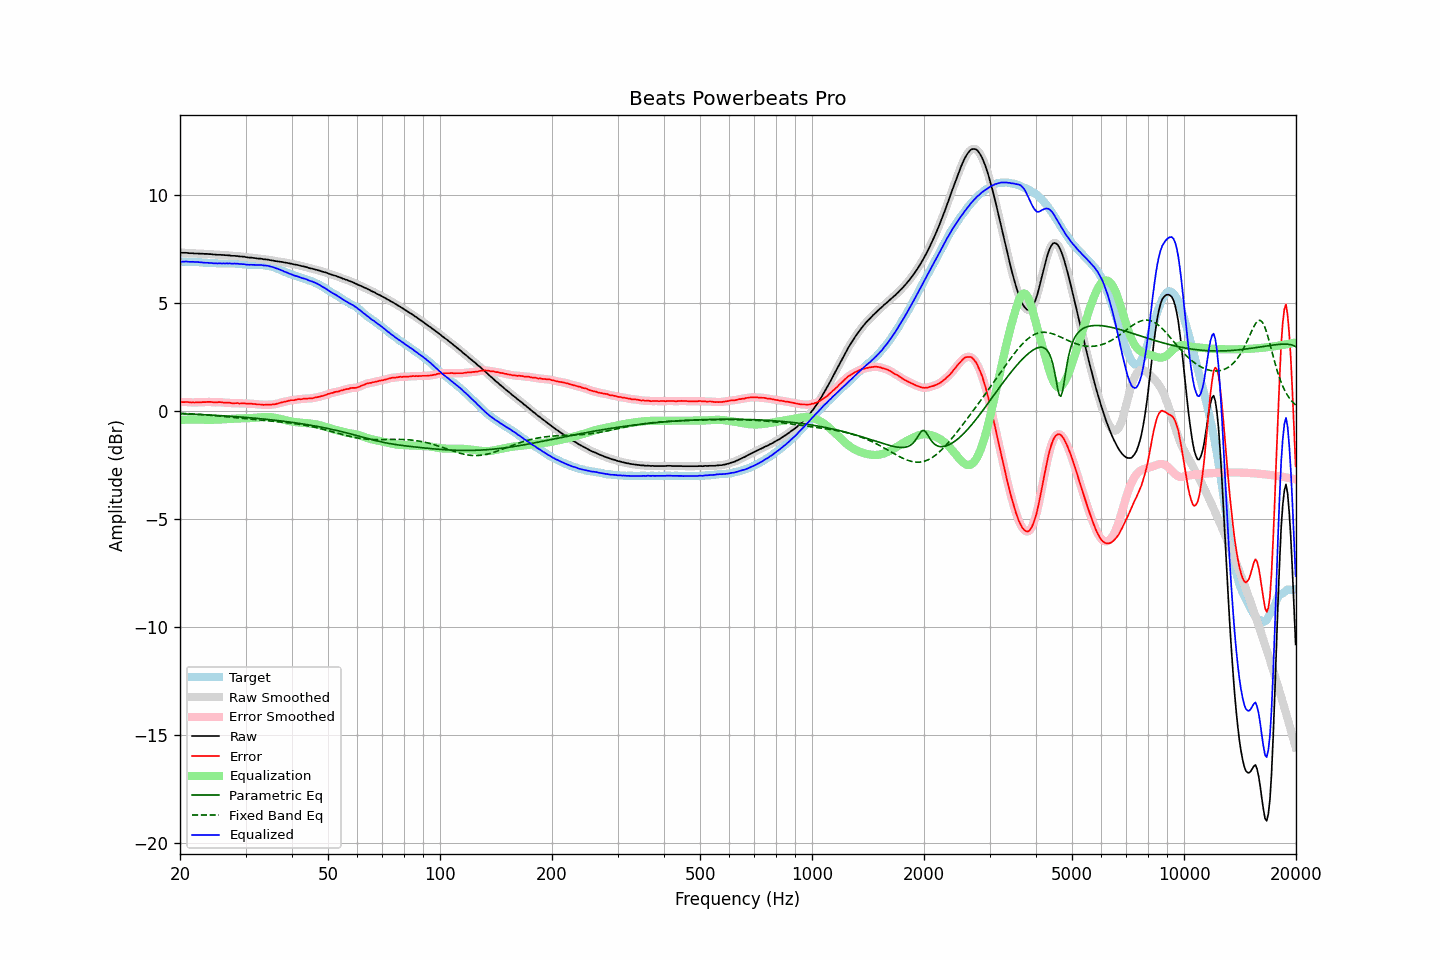

The file beside this chart, header and first rows:
frequency, raw, error, smoothed, error_smoothed, equalization, parametric_eq, fixed_band_eq, equalized_raw, equalized_smoothed, target
20.00, 7.34, 0.42, 7.33, 0.41, -0.42, -0.13, -0.11, 6.92, 6.91, 6.92
20.20, 7.33, 0.41, 7.33, 0.41, -0.41, -0.13, -0.11, 6.91, 6.92, 6.92
20.40, 7.33, 0.41, 7.33, 0.41, -0.41, -0.14, -0.12, 6.92, 6.92, 6.92
20.61, 7.33, 0.41, 7.33, 0.41, -0.41, -0.14, -0.12, 6.92, 6.92, 6.92
20.81, 7.33, 0.42, 7.32, 0.41, -0.40, -0.14, -0.12, 6.92, 6.92, 6.91
21.02, 7.32, 0.41, 7.32, 0.41, -0.40, -0.14, -0.13, 6.91, 6.91, 6.91
21.23, 7.31, 0.40, 7.31, 0.40, -0.40, -0.15, -0.13, 6.91, 6.91, 6.91
21.44, 7.31, 0.39, 7.31, 0.39, -0.40, -0.15, -0.14, 6.91, 6.91, 6.92
21.66, 7.31, 0.40, 7.30, 0.39, -0.40, -0.15, -0.14, 6.91, 6.91, 6.91
21.87, 7.30, 0.39, 7.30, 0.39, -0.39, -0.16, -0.15, 6.90, 6.91, 6.91
22.09, 7.30, 0.40, 7.30, 0.40, -0.39, -0.16, -0.15, 6.90, 6.90, 6.90
22.31, 7.30, 0.40, 7.29, 0.40, -0.40, -0.16, -0.16, 6.90, 6.90, 6.90
22.54, 7.29, 0.40, 7.29, 0.40, -0.40, -0.17, -0.16, 6.89, 6.89, 6.89
22.76, 7.29, 0.40, 7.29, 0.40, -0.40, -0.17, -0.17, 6.88, 6.88, 6.89
22.99, 7.29, 0.41, 7.28, 0.40, -0.41, -0.17, -0.17, 6.88, 6.88, 6.88
23.22, 7.28, 0.41, 7.28, 0.41, -0.41, -0.18, -0.18, 6.87, 6.87, 6.87
23.45, 7.28, 0.41, 7.28, 0.41, -0.41, -0.18, -0.18, 6.87, 6.87, 6.87
23.69, 7.28, 0.42, 7.27, 0.42, -0.41, -0.19, -0.19, 6.87, 6.86, 6.86
23.92, 7.27, 0.42, 7.27, 0.42, -0.41, -0.19, -0.20, 6.86, 6.86, 6.85
24.16, 7.27, 0.42, 7.26, 0.41, -0.41, -0.19, -0.20, 6.86, 6.85, 6.85
24.40, 7.26, 0.41, 7.26, 0.41, -0.41, -0.20, -0.21, 6.85, 6.85, 6.85
24.65, 7.25, 0.40, 7.25, 0.40, -0.41, -0.20, -0.21, 6.84, 6.84, 6.85
24.89, 7.25, 0.40, 7.24, 0.40, -0.41, -0.21, -0.22, 6.84, 6.84, 6.85
25.14, 7.24, 0.40, 7.24, 0.40, -0.40, -0.21, -0.23, 6.83, 6.84, 6.84
25.39, 7.24, 0.41, 7.24, 0.40, -0.40, -0.21, -0.23, 6.84, 6.84, 6.83
25.65, 7.24, 0.41, 7.23, 0.40, -0.40, -0.22, -0.24, 6.84, 6.84, 6.83
25.91, 7.23, 0.40, 7.23, 0.40, -0.39, -0.22, -0.25, 6.83, 6.84, 6.83
26.16, 7.23, 0.39, 7.22, 0.39, -0.39, -0.23, -0.26, 6.84, 6.83, 6.84
26.43, 7.22, 0.38, 7.22, 0.38, -0.39, -0.23, -0.26, 6.83, 6.83, 6.84
26.69, 7.22, 0.38, 7.22, 0.38, -0.38, -0.24, -0.27, 6.84, 6.84, 6.84
26.96, 7.21, 0.38, 7.21, 0.38, -0.37, -0.24, -0.28, 6.83, 6.83, 6.83
27.23, 7.21, 0.38, 7.20, 0.37, -0.37, -0.25, -0.29, 6.84, 6.83, 6.83
27.50, 7.19, 0.36, 7.19, 0.36, -0.36, -0.25, -0.29, 6.82, 6.83, 6.83
27.77, 7.19, 0.35, 7.19, 0.35, -0.36, -0.26, -0.30, 6.83, 6.83, 6.84
28.05, 7.19, 0.36, 7.18, 0.36, -0.36, -0.26, -0.31, 6.83, 6.83, 6.83
28.33, 7.18, 0.36, 7.18, 0.36, -0.36, -0.27, -0.32, 6.82, 6.82, 6.82
28.62, 7.18, 0.37, 7.17, 0.36, -0.35, -0.27, -0.32, 6.82, 6.82, 6.81
28.90, 7.16, 0.34, 7.16, 0.35, -0.35, -0.28, -0.33, 6.81, 6.81, 6.82
29.19, 7.16, 0.35, 7.16, 0.35, -0.35, -0.28, -0.34, 6.81, 6.81, 6.81
29.48, 7.15, 0.35, 7.15, 0.35, -0.35, -0.29, -0.35, 6.80, 6.80, 6.80
29.78, 7.15, 0.36, 7.14, 0.35, -0.35, -0.30, -0.35, 6.80, 6.79, 6.79
30.08, 7.13, 0.34, 7.13, 0.34, -0.34, -0.30, -0.36, 6.78, 6.78, 6.79
30.38, 7.12, 0.34, 7.12, 0.34, -0.34, -0.31, -0.37, 6.78, 6.78, 6.78
30.68, 7.11, 0.34, 7.11, 0.34, -0.34, -0.31, -0.38, 6.77, 6.77, 6.77
30.99, 7.11, 0.34, 7.10, 0.33, -0.33, -0.32, -0.38, 6.77, 6.77, 6.77
31.30, 7.10, 0.33, 7.10, 0.33, -0.33, -0.33, -0.39, 6.77, 6.77, 6.77
31.61, 7.09, 0.32, 7.09, 0.32, -0.32, -0.33, -0.40, 6.77, 6.77, 6.77
31.93, 7.08, 0.32, 7.08, 0.31, -0.31, -0.34, -0.40, 6.76, 6.76, 6.76
32.24, 7.07, 0.30, 7.07, 0.30, -0.31, -0.35, -0.41, 6.76, 6.76, 6.77
32.57, 7.06, 0.30, 7.06, 0.30, -0.30, -0.35, -0.42, 6.76, 6.76, 6.76
32.89, 7.06, 0.30, 7.05, 0.29, -0.29, -0.36, -0.42, 6.76, 6.76, 6.76
33.22, 7.05, 0.29, 7.04, 0.29, -0.29, -0.37, -0.43, 6.76, 6.75, 6.76
33.55, 7.03, 0.28, 7.03, 0.29, -0.29, -0.38, -0.44, 6.74, 6.75, 6.75
33.89, 7.03, 0.29, 7.02, 0.29, -0.28, -0.38, -0.44, 6.74, 6.74, 6.74
34.23, 7.02, 0.30, 7.01, 0.29, -0.28, -0.39, -0.45, 6.73, 6.73, 6.72
34.57, 7.01, 0.29, 7.00, 0.29, -0.29, -0.40, -0.46, 6.72, 6.72, 6.72
34.92, 6.99, 0.29, 6.99, 0.29, -0.29, -0.41, -0.46, 6.70, 6.70, 6.70
35.27, 6.98, 0.29, 6.98, 0.29, -0.30, -0.41, -0.47, 6.68, 6.68, 6.69
35.62, 6.97, 0.31, 6.96, 0.30, -0.31, -0.42, -0.48, 6.66, 6.66, 6.66
35.97, 6.95, 0.31, 6.95, 0.31, -0.32, -0.43, -0.48, 6.63, 6.63, 6.64
... 635 more rows
